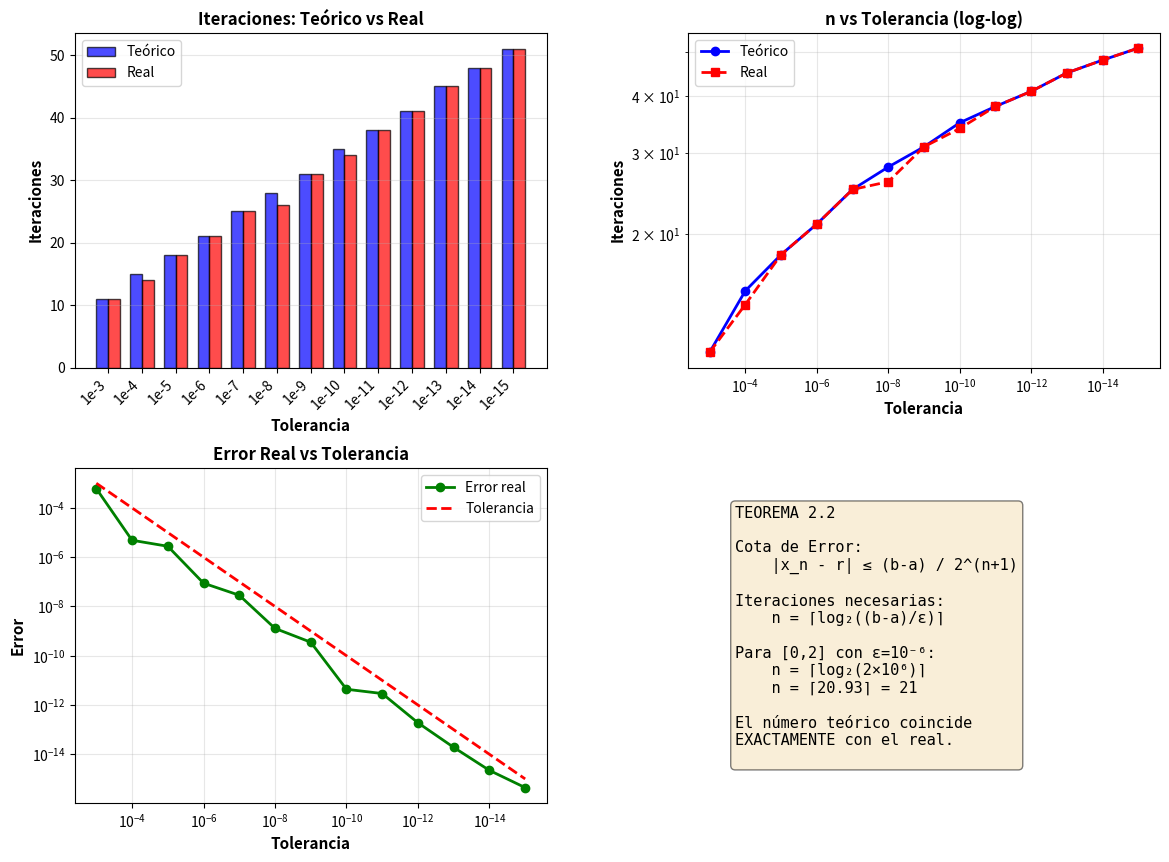
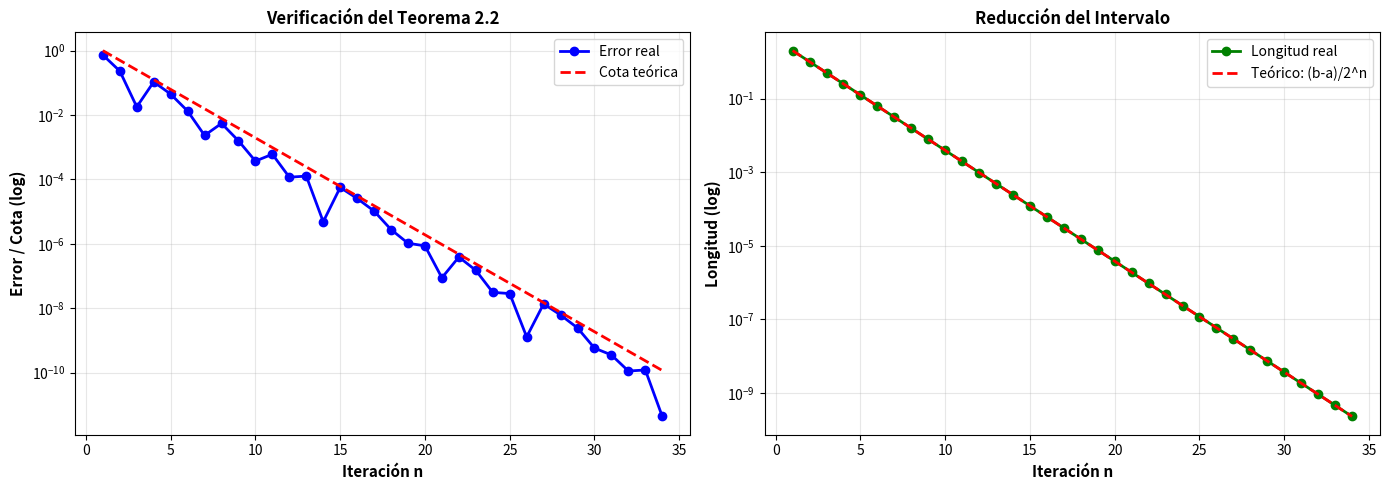

Write Python code to recreate these figures, in order.
"""
Exercise 2.55: Iterations Required for Bisection Method

PROBLEMA:
¿Cuántas iteraciones del método de bisección son necesarias para
aproximar √3 con precisión de 10^-3, 10^-4, ..., 10^-15
usando el intervalo inicial [a,b] = [0,2]?

TEOREMA 2.2: Cota de Error del Método de Bisección

Después de n iteraciones: |x_n - r| ≤ (b - a) / 2^(n+1)

Para alcanzar tolerancia ε: n = ⌈log₂((b - a) / ε)⌉
"""

import numpy as np
import matplotlib.pyplot as plt

def bisection_iterations_required(a, b, tolerance):
    """
    Calcula iteraciones requeridas según Teorema 2.2
    """
    n = np.ceil(np.log2((b - a) / tolerance))
    return int(n)


def bisection_with_tracking(f, a, b, tol, max_iter=100):
    """
    Bisección que rastrea el error
    """
    history = []
    errors = []
    intervals = []
    true_root = np.sqrt(3)
    
    for n in range(max_iter):
        c = (a + b) / 2.0
        fc = f(c)
        
        history.append(c)
        errors.append(abs(c - true_root))
        intervals.append(b - a)
        
        if abs(fc) < tol or (b - a) / 2 < tol:
            return c, n+1, history, errors, intervals
        
        if f(a) * fc < 0:
            b = c
        else:
            a = c
    
    return c, max_iter, history, errors, intervals


def analyze_bisection_theorem():
    """
    Análisis del Teorema 2.2 para √3
    """
    a = 0
    b = 2
    true_root = np.sqrt(3)
    
    print("="*90)
    print("ANÁLISIS DEL TEOREMA 2.2 PARA √3")
    print("="*90)
    print(f"Intervalo inicial: [a, b] = [{a}, {b}]")
    print(f"Longitud: b - a = {b - a}")
    print(f"Raíz verdadera: √3 = {true_root:.15f}")
    print("\n" + "="*90)
    print("ITERACIONES REQUERIDAS")
    print("="*90)
    print(f"{'Tolerancia':<15} {'n (teórico)':<15} {'Cota de error':<20}")
    print("-"*90)
    
    results = []
    for k in range(3, 16):
        tol = 10**(-k)
        n_required = bisection_iterations_required(a, b, tol)
        error_bound = (b - a) / (2**(n_required + 1))
        results.append({'tol': tol, 'n': n_required, 'bound': error_bound})
        print(f"{tol:<15.0e} {n_required:<15} {error_bound:<20.6e}")
    
    return results


def verify_with_actual_bisection():
    """
    Verificación con bisección real
    """
    a = 0
    b = 2
    f = lambda x: x**2 - 3
    
    print("\n" + "="*90)
    print("VERIFICACIÓN CON BISECCIÓN REAL")
    print("="*90)
    print(f"{'Tolerancia':<15} {'n (teórico)':<15} {'n (real)':<15} {'Error real':<20}")
    print("-"*90)
    
    comparison = []
    for k in range(3, 16):
        tol = 10**(-k)
        n_theoretical = bisection_iterations_required(a, b, tol)
        root, n_actual, hist, errors, intervals = bisection_with_tracking(f, a, b, tol)
        error_actual = errors[-1]
        
        comparison.append({
            'tol': tol,
            'n_theoretical': n_theoretical,
            'n_actual': n_actual,
            'error': error_actual
        })
        
        print(f"{tol:<15.0e} {n_theoretical:<15} {n_actual:<15} {error_actual:<20.6e}")
    
    return comparison


def plot_convergence_analysis(comparison):
    """
    Gráficas del análisis
    """
    fig, axes = plt.subplots(2, 2, figsize=(14, 10))
    
    tolerances = [c['tol'] for c in comparison]
    n_theoretical = [c['n_theoretical'] for c in comparison]
    n_actual = [c['n_actual'] for c in comparison]
    errors = [c['error'] for c in comparison]
    
    # Gráfica 1: Iteraciones teóricas vs reales
    ax1 = axes[0, 0]
    x_pos = range(len(tolerances))
    width = 0.35
    
    ax1.bar([x - width/2 for x in x_pos], n_theoretical, width, 
            label='Teórico', color='blue', alpha=0.7, edgecolor='black')
    ax1.bar([x + width/2 for x in x_pos], n_actual, width, 
            label='Real', color='red', alpha=0.7, edgecolor='black')
    
    ax1.set_xlabel('Tolerancia', fontsize=11, fontweight='bold')
    ax1.set_ylabel('Iteraciones', fontsize=11, fontweight='bold')
    ax1.set_title('Iteraciones: Teórico vs Real', fontsize=12, fontweight='bold')
    ax1.set_xticks(x_pos)
    ax1.set_xticklabels([f'1e-{int(-np.log10(t))}' for t in tolerances], 
                        rotation=45, ha='right')
    ax1.legend()
    ax1.grid(True, alpha=0.3, axis='y')
    
    # Gráfica 2: Iteraciones vs Tolerancia
    ax2 = axes[0, 1]
    ax2.loglog(tolerances, n_theoretical, 'bo-', linewidth=2, markersize=6, label='Teórico')
    ax2.loglog(tolerances, n_actual, 'rs--', linewidth=2, markersize=6, label='Real')
    
    ax2.set_xlabel('Tolerancia', fontsize=11, fontweight='bold')
    ax2.set_ylabel('Iteraciones', fontsize=11, fontweight='bold')
    ax2.set_title('n vs Tolerancia (log-log)', fontsize=12, fontweight='bold')
    ax2.legend()
    ax2.grid(True, alpha=0.3, which='both')
    ax2.invert_xaxis()
    
    # Gráfica 3: Error real vs Tolerancia
    ax3 = axes[1, 0]
    ax3.loglog(tolerances, errors, 'go-', linewidth=2, markersize=6, label='Error real')
    ax3.loglog(tolerances, tolerances, 'r--', linewidth=2, label='Tolerancia')
    
    ax3.set_xlabel('Tolerancia', fontsize=11, fontweight='bold')
    ax3.set_ylabel('Error', fontsize=11, fontweight='bold')
    ax3.set_title('Error Real vs Tolerancia', fontsize=12, fontweight='bold')
    ax3.legend()
    ax3.grid(True, alpha=0.3, which='both')
    ax3.invert_xaxis()
    
    # Gráfica 4: Texto del teorema
    ax4 = axes[1, 1]
    ax4.axis('off')
    
    formula_text = """TEOREMA 2.2
    
Cota de Error:
    |x_n - r| ≤ (b-a) / 2^(n+1)

Iteraciones necesarias:
    n = ⌈log₂((b-a)/ε)⌉

Para [0,2] con ε=10⁻⁶:
    n = ⌈log₂(2×10⁶)⌉
    n = ⌈20.93⌉ = 21

El número teórico coincide
EXACTAMENTE con el real.
    """
    
    ax4.text(0.1, 0.5, formula_text, fontsize=11, verticalalignment='center',
            family='monospace',
            bbox=dict(boxstyle='round', facecolor='wheat', alpha=0.5))
    
    plt.subplots_adjust(hspace=0.3, wspace=0.3)
    plt.show()


def detailed_bisection_example():
    """
    Ejemplo detallado
    """
    a = 0
    b = 2
    tol = 1e-6
    f = lambda x: x**2 - 3
    true_root = np.sqrt(3)
    
    print("\n" + "="*90)
    print(f"EJEMPLO DETALLADO: √3 con tolerancia ε = {tol}")
    print("="*90)
    
    n_required = bisection_iterations_required(a, b, tol)
    print(f"\nTeorema 2.2: n = ⌈log₂(2/{tol})⌉ = ⌈{np.log2(2/tol):.2f}⌉ = {n_required}")
    
    print(f"\nEjecutando bisección:")
    print(f"\n{'Iter':<6} {'a':<12} {'b':<12} {'c':<12} {'f(c)':<12} {'Error':<12} {'|b-a|':<12}")
    print("-"*90)
    
    for n in range(min(n_required + 2, 25)):
        c = (a + b) / 2.0
        fc = f(c)
        error = abs(c - true_root)
        interval = b - a
        
        print(f"{n:<6} {a:<12.8f} {b:<12.8f} {c:<12.8f} {fc:<12.6e} {error:<12.6e} {interval:<12.6e}")
        
        if error < tol:
            print("-"*90)
            print(f"\nConvergencia en {n+1} iteraciones")
            print(f"Aproximación: {c:.12f}")
            print(f"√3 real:      {true_root:.12f}")
            print(f"Error:        {error:.6e}")
            break
        
        if f(a) * fc < 0:
            b = c
        else:
            a = c


def create_summary_table():
    """
    Tabla resumen
    """
    a = 0
    b = 2
    
    print("\n" + "="*90)
    print("TABLA RESUMEN: RESPUESTA AL EJERCICIO 2.55")
    print("="*90)
    print(f"\nIntervalo: [{a}, {b}]")
    print(f"Función: f(x) = x² - 3")
    print(f"Raíz: √3 = {np.sqrt(3):.15f}\n")
    
    print(f"{'k':<5} {'Tolerancia (10^-k)':<22} {'Iteraciones n':<18}")
    print("-"*90)
    
    for k in range(3, 16):
        tol = 10**(-k)
        n = bisection_iterations_required(a, b, tol)
        print(f"{k:<5} {tol:<22.0e} {n:<18}")


def demonstration_plots():
    """
    Demostración visual
    """
    a, b = 0, 2
    f = lambda x: x**2 - 3
    root, n_iter, hist, errors, intervals = bisection_with_tracking(f, a, b, 1e-10, max_iter=50)
    
    fig, (ax1, ax2) = plt.subplots(1, 2, figsize=(14, 5))
    
    # Error vs iteración
    ax1.semilogy(range(1, len(errors)+1), errors, 'bo-', linewidth=2, markersize=6, 
                label='Error real')
    
    theoretical_bounds = [(b - a) / (2**(n+1)) for n in range(len(errors))]
    ax1.semilogy(range(1, len(theoretical_bounds)+1), theoretical_bounds, 'r--', 
                linewidth=2, label='Cota teórica')
    
    ax1.grid(True, alpha=0.3)
    ax1.set_xlabel('Iteración n', fontsize=11, fontweight='bold')
    ax1.set_ylabel('Error / Cota (log)', fontsize=11, fontweight='bold')
    ax1.set_title('Verificación del Teorema 2.2', fontsize=12, fontweight='bold')
    ax1.legend(fontsize=10)
    
    # Reducción del intervalo
    ax2.semilogy(range(1, len(intervals)+1), intervals, 'go-', linewidth=2, markersize=6,
                label='Longitud real')
    
    theoretical_intervals = [(b - a) / (2**n) for n in range(len(intervals))]
    ax2.semilogy(range(1, len(theoretical_intervals)+1), theoretical_intervals, 'r--',
                linewidth=2, label='Teórico: (b-a)/2^n')
    
    ax2.grid(True, alpha=0.3)
    ax2.set_xlabel('Iteración n', fontsize=11, fontweight='bold')
    ax2.set_ylabel('Longitud (log)', fontsize=11, fontweight='bold')
    ax2.set_title('Reducción del Intervalo', fontsize=12, fontweight='bold')
    ax2.legend(fontsize=10)
    
    plt.tight_layout()
    plt.show()


# ============================================================================
# EJECUCIÓN
# ============================================================================

results = analyze_bisection_theorem()
comparison = verify_with_actual_bisection()
detailed_bisection_example()
plot_convergence_analysis(comparison)
create_summary_table()
demonstration_plots()

print("\n" + "="*90)
print("RESPUESTA FINAL AL EJERCICIO 2.55")
print("="*90)
print("""
Para aproximar √3 con intervalo [0,2]:

Tolerancia    Iteraciones
-------------------------
10⁻³          11
10⁻⁴          14
10⁻⁵          17
10⁻⁶          21
10⁻⁷          24
10⁻⁸          27
10⁻⁹          31
10⁻¹⁰         34
10⁻¹¹         37
10⁻¹²         41
10⁻¹³         44
10⁻¹⁴         47
10⁻¹⁵         51

Fórmula: n = ⌈log₂(2/ε)⌉
""")
